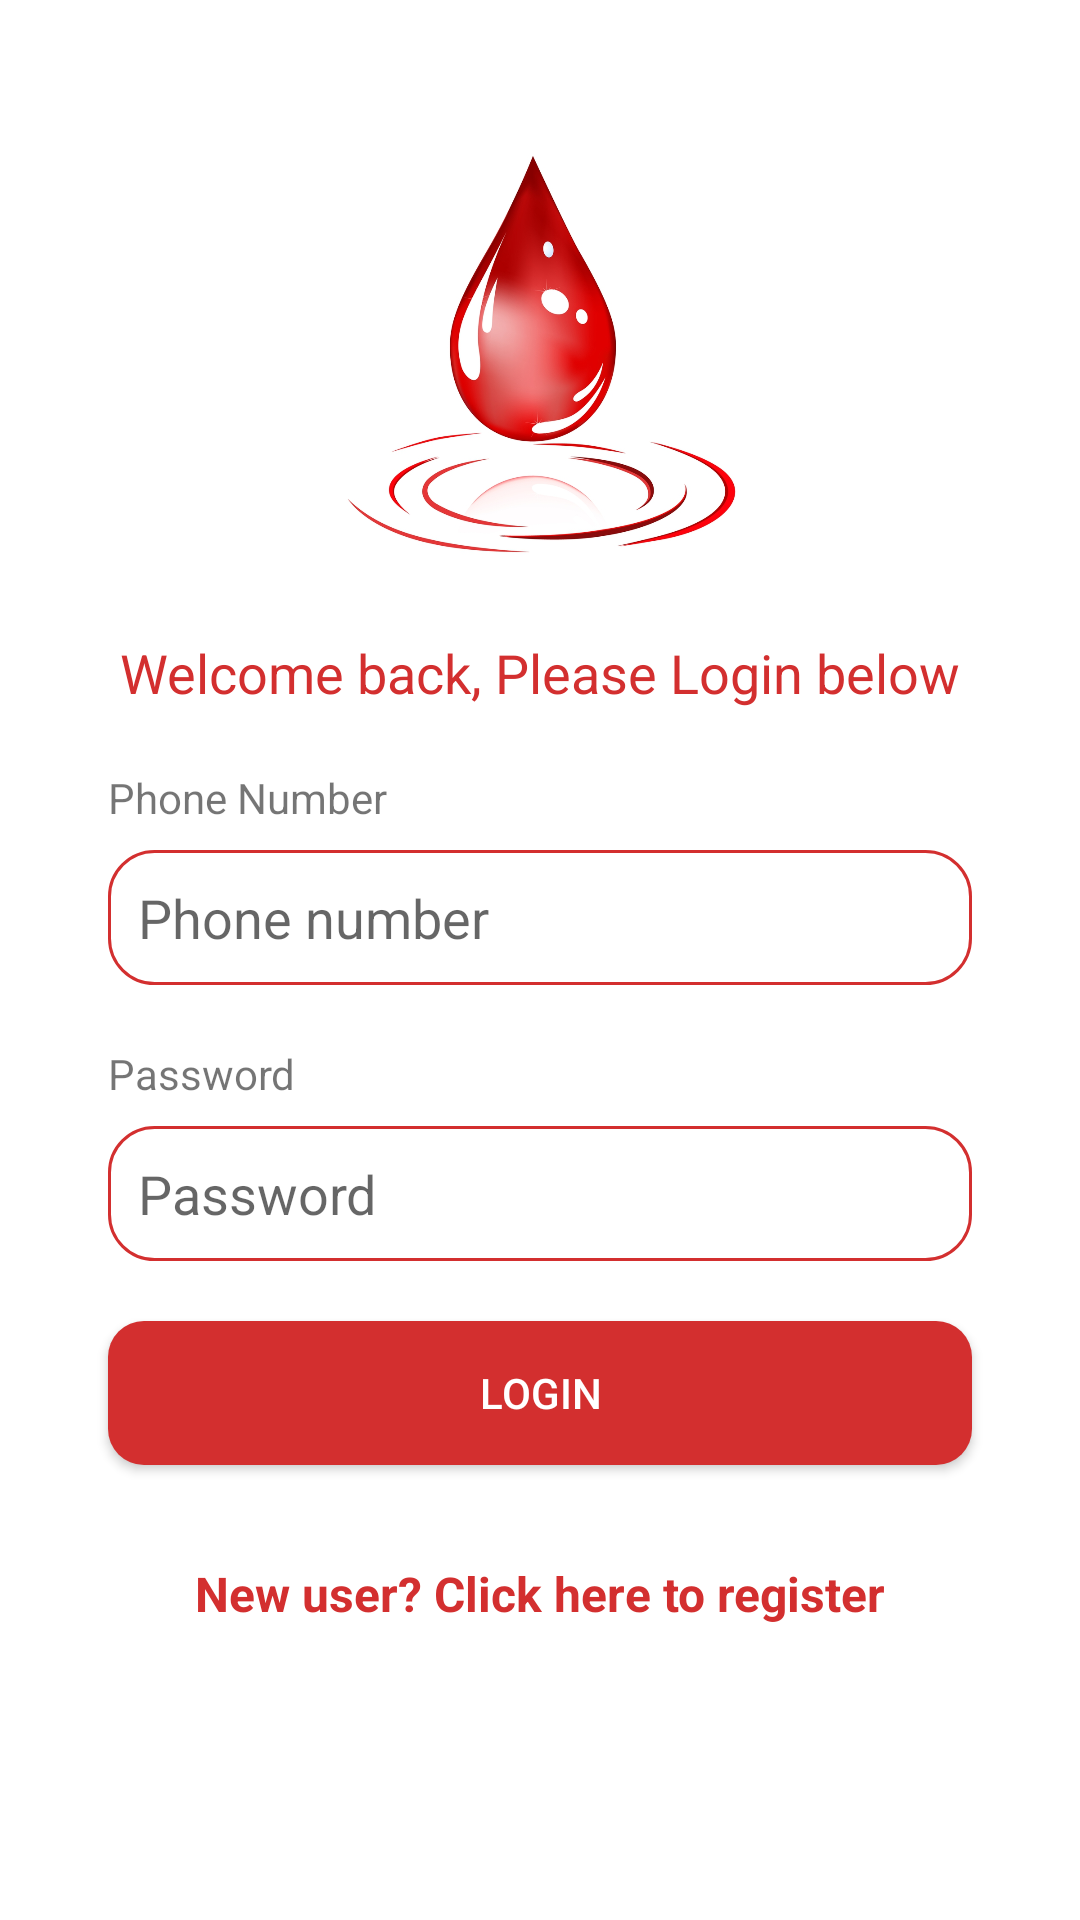

Write the Android layout XML for this screen, with the resource values it uses.
<!-- AndroidManifest.xml: application theme AppTheme -->
<!-- res/layout/fragment_login.xml -->
<?xml version="1.0" encoding="utf-8"?>
<ScrollView xmlns:android="http://schemas.android.com/apk/res/android"
    xmlns:tools="http://schemas.android.com/tools"
    android:layout_width="match_parent"
    android:background="@android:color/white"
    android:layout_height="match_parent">

    <LinearLayout
        android:layout_width="match_parent"
        android:layout_height="wrap_content"
        android:orientation="vertical"
        android:layout_margin="16dp"
        tools:context=".login.LoginFragment">

        <ImageView
            android:layout_gravity="center"
            android:layout_marginTop="30dp"
            android:layout_width="150dp"
            android:layout_height="150dp"
            android:src="@drawable/blood_logo"/>

        <TextView
            android:textColor="@color/blood_red"
            android:gravity="center"
            android:layout_marginRight="20dp"
            android:layout_marginLeft="20dp"
            android:layout_marginTop="16dp"
            android:textSize="18sp"
            android:layout_width="match_parent"
            android:text="Welcome back, Please Login below"
            android:layout_height="wrap_content" />

        <TextView
            android:layout_marginLeft="20dp"
            android:layout_width="wrap_content"
            android:layout_height="wrap_content"
            android:layout_marginTop="20dp"
            android:text="Phone Number" />

        <EditText

            android:maxLines="11"
            android:inputType="phone"
            android:id="@+id/phone_number_edit_text"
            android:hint="Phone number"
            android:layout_marginRight="20dp"
            android:layout_marginLeft="20dp"
            android:layout_marginTop="8dp"
            android:background="@drawable/rounded_edittext"
            android:layout_width="match_parent"
            android:padding="10dp"
            android:layout_height="45dp" />

        <TextView
            android:layout_marginLeft="20dp"
            android:layout_width="wrap_content"
            android:layout_height="wrap_content"
            android:layout_marginTop="20dp"
            android:text="Password" />

        <EditText
            android:inputType="textPassword"
            android:id="@+id/password_edit_text"
            android:hint="Password"
            android:layout_marginRight="20dp"
            android:layout_marginLeft="20dp"
            android:layout_marginTop="8dp"
            android:background="@drawable/rounded_edittext"
            android:layout_width="match_parent"
            android:padding="10dp"
            android:layout_height="45dp" />

        <Button
            android:id="@+id/login_button"
            android:layout_marginRight="20dp"
            android:layout_marginLeft="20dp"
            android:layout_marginTop="20dp"
            android:textColor="@android:color/white"
            android:text= "Login"
            android:background="@drawable/roundedbutton"
            android:layout_width="match_parent"
            android:layout_height="wrap_content"/>

        <TextView
            android:padding="16dp"
            android:textStyle="bold"
            android:id="@+id/click_here_to_register_textview"
            android:textColor="@color/blood_red"
            android:gravity="center"
            android:textAppearance="@style/TextAppearance.AppCompat.Menu"
            android:layout_marginRight="20dp"
            android:layout_marginLeft="20dp"
            android:layout_marginTop="16dp"
            android:layout_width="match_parent"
            android:text="New user? Click here to register"
            android:layout_height="wrap_content" />

    </LinearLayout>
</ScrollView>
<!-- resources referenced by this layout -->
<resources>
  <color name="blood_red">#d32f2f</color>
  <!-- drawable blood_logo: jpg bitmap (drawable-v24, 179984 bytes) -->
  <!-- drawable rounded_edittext (drawable) -->
  <?xml version="1.0" encoding="utf-8"?>
  <shape xmlns:android="http://schemas.android.com/apk/res/android"
      android:shape="rectangle" android:padding="10dp">
      <solid android:color="#FFFFFF"/>
      <stroke android:color="@color/blood_red" android:width="1dp"/>
      <corners
          android:bottomRightRadius="15dp"
          android:bottomLeftRadius="15dp"
          android:topLeftRadius="15dp"
          android:topRightRadius="15dp"/>
  </shape>
  <!-- drawable roundedbutton (drawable) -->
  <?xml version="1.0" encoding="utf-8"?>
  <shape xmlns:android="http://schemas.android.com/apk/res/android" android:shape="rectangle" android:padding="10dp">
      <solid android:color="@color/blood_red"/> 
  
      <corners
          android:bottomRightRadius="12dp"
          android:bottomLeftRadius="12dp"
          android:topLeftRadius="12dp"
          android:topRightRadius="12dp"/>
  </shape>
  <style name="AppTheme" parent="Theme.AppCompat.Light.NoActionBar">
          <item name="colorPrimary">@color/blood_red</item>
          <item name="colorPrimaryDark">@color/colorPrimaryDark</item>
          <item name="colorAccent">#311b92</item>
      </style>
  <color name="colorPrimaryDark">#9b1111</color>
</resources>
